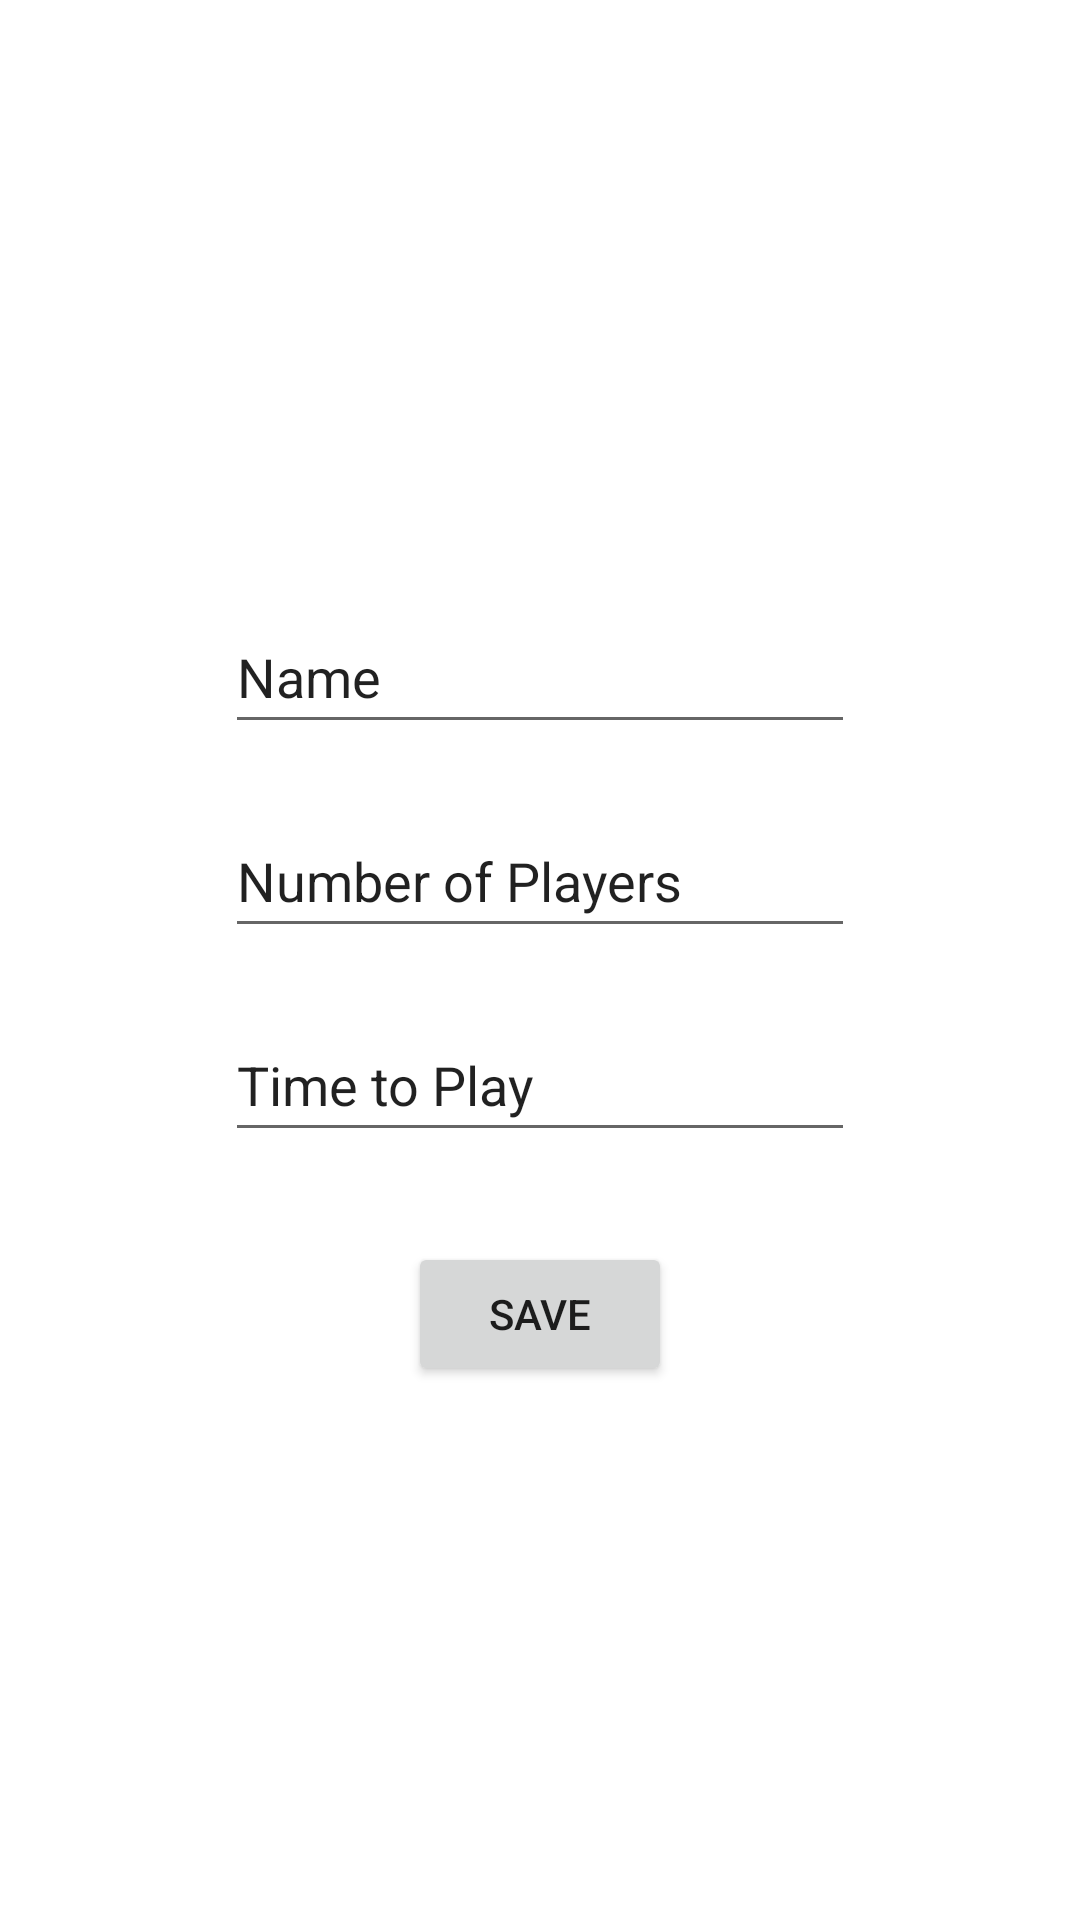

Android layout source for this screen:
<!-- AndroidManifest.xml: application theme Theme.BoardGameHelper -->
<!-- res/layout/fragment_add_game.xml -->
<?xml version="1.0" encoding="utf-8"?>
<androidx.constraintlayout.widget.ConstraintLayout xmlns:android="http://schemas.android.com/apk/res/android"
    xmlns:app="http://schemas.android.com/apk/res-auto"
    xmlns:tools="http://schemas.android.com/tools"
    android:id="@+id/frameLayout8"
    android:layout_width="match_parent"
    android:layout_height="match_parent"
    tools:context=".fragments.AddGameFragment" >

    <EditText
        android:id="@+id/gameName"
        android:layout_width="wrap_content"
        android:layout_height="wrap_content"
        android:layout_marginTop="200dp"
        android:ems="10"
        android:inputType="textPersonName"
        android:minHeight="48dp"
        android:text="Name"
        app:layout_constraintEnd_toEndOf="parent"
        app:layout_constraintStart_toStartOf="parent"
        app:layout_constraintTop_toTopOf="parent" />

    <EditText
        android:id="@+id/numPlayers"
        android:layout_width="wrap_content"
        android:layout_height="wrap_content"
        android:layout_marginTop="20dp"
        android:ems="10"
        android:inputType="textPersonName"
        android:minHeight="48dp"
        android:text="Number of Players"
        app:layout_constraintEnd_toEndOf="@+id/gameName"
        app:layout_constraintStart_toStartOf="@+id/gameName"
        app:layout_constraintTop_toBottomOf="@+id/gameName" />

    <EditText
        android:id="@+id/timeToPlay"
        android:layout_width="wrap_content"
        android:layout_height="wrap_content"
        android:layout_marginTop="20dp"
        android:ems="10"
        android:inputType="textPersonName"
        android:minHeight="48dp"
        android:text="Time to Play"
        app:layout_constraintEnd_toEndOf="@+id/numPlayers"
        app:layout_constraintStart_toStartOf="@+id/numPlayers"
        app:layout_constraintTop_toBottomOf="@+id/numPlayers" />

    <Button
        android:id="@+id/saveButton"
        android:layout_width="wrap_content"
        android:layout_height="wrap_content"
        android:layout_marginTop="30dp"
        android:text="Save"
        app:layout_constraintEnd_toEndOf="@+id/timeToPlay"
        app:layout_constraintStart_toStartOf="@+id/timeToPlay"
        app:layout_constraintTop_toBottomOf="@+id/timeToPlay" />
</androidx.constraintlayout.widget.ConstraintLayout>
<!-- resources referenced by this layout -->
<resources>
  <style name="Theme.BoardGameHelper" parent="Theme.MaterialComponents.DayNight.DarkActionBar">
          
          <item name="colorPrimary">@color/purple_500</item>
          <item name="colorPrimaryVariant">@color/purple_700</item>
          <item name="colorOnPrimary">@color/white</item>
          
          <item name="colorSecondary">@color/teal_200</item>
          <item name="colorSecondaryVariant">@color/teal_700</item>
          <item name="colorOnSecondary">@color/black</item>
          
          <item name="android:statusBarColor" tools:targetApi="l">?attr/colorPrimaryVariant</item>
          
      </style>
  <!-- not gathered from this repository: default colours our renderer supplied (Android Studio template values) -->
  <color name="purple_500">#FF6200EE</color>
  <color name="purple_700">#FF3700B3</color>
  <color name="teal_200">#FF03DAC5</color>
  <color name="teal_700">#FF018786</color>
  <color name="black">#FF000000</color>
  <color name="white">#FFFFFFFF</color>
</resources>
